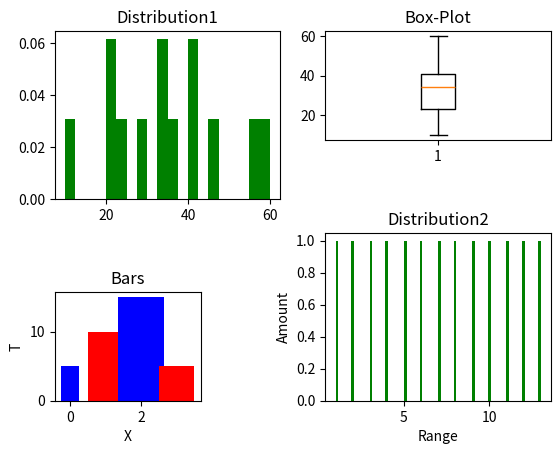
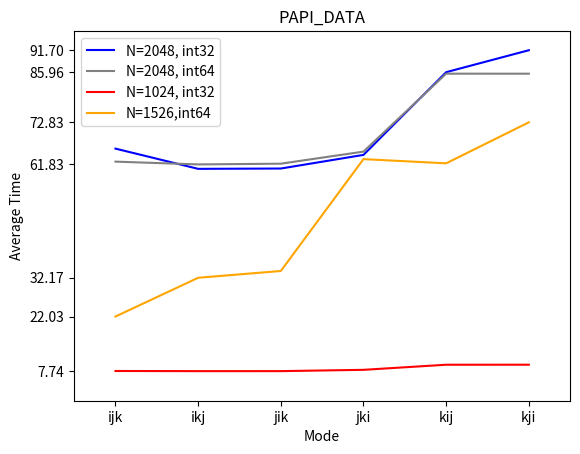
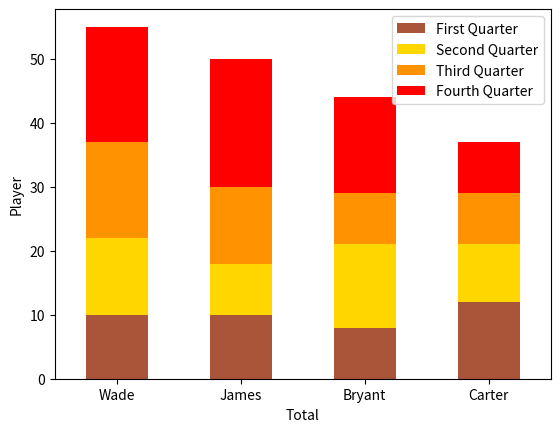

The matplotlib source for these figures, in order:
import matplotlib.pyplot as plt

fig1 = plt.figure("Histogram")

ax = fig1.add_subplot(
    2, 2, 1
)  # divides vertically and horizontally by 2, then adds to the 1st spot
ax.hist(
    [10, 20, 23, 35, 45, 60, 33, 22, 56, 34, 28, 40, 41],
    bins=20,
    facecolor="g",
    density=True,
    stacked=False,
)
plt.title("Distribution1")
ax1 = fig1.add_subplot(
    2, 2, 4
)  # divides vertically and horizontally by 2; then adds to the 4th spot
ax1.hist(
    [1, 2, 3, 4, 5, 6, 7, 8, 9, 10, 11, 12, 13],
    bins=78,
    facecolor="g",
    density=False,
    stacked=True,
)
plt.title("Distribution2")
plt.xlabel("Range")
plt.ylabel("Amount")
# plt.show()

# fig2 = plt.figure("Box-plot")
ax2 = fig1.add_subplot(
    3, 2, 2
)  # divides vertically by 3 and horizontally by 2, then adds to the 2nd spot
plt.title("Box-Plot")
ax2.boxplot([10, 20, 23, 35, 45, 60, 33, 22, 56, 34, 28, 40, 41])
# plt.show()

fig3 = plt.figure("Bar")
ax3 = fig1.add_subplot(3, 3, 7)  # dikeyde ve yatayda 3'e bölüp 7.bölgeye atama
ax3.set_xlabel("X")
ax3.set_ylabel("T")
ax3.set_title("Bars")
ax3.bar([0, 1, 2, 3], [5, 10, 15, 5], [0.5, 1, 1.3, 1], color=["b", "r"])
# plt.show()

fig4 = plt.figure("Line")
ax4 = fig4.add_subplot(1, 1, 1)
ax4.set_xlim([0, 5])
ax4.set_ylim([0, 100])
ax4.set_xlabel("Mode")
ax4.set_ylabel("Average Time")
ax4.set_title("PAPI_DATA")
ax4.plot(
    [0, 1, 2, 3, 4, 5],
    [65.957, 60.667, 60.750, 64.317, 85.960, 91.7],
    "blue",
    label="N=2048, int32",
)
ax4.plot(
    [0, 1, 2, 3, 4, 5],
    [62.553, 61.827, 62.017, 65.177, 85.567, 85.563],
    "gray",
    label="N=2048, int64",
)
ax4.plot(
    [0, 1, 2, 3, 4, 5],
    [7.78, 7.74, 7.743, 8.08, 9.417, 9.423],
    "red",
    label="N=1024, int32",
)
ax4.plot(
    [0, 1, 2, 3, 4, 5],
    [22.031, 32.167, 33.943, 63.21, 62.11, 72.834],
    "orange",
    label="N=1526,int64",
)
ax4.legend(loc="upper left")
ticks_x = [i for i in range(0, 6)]
mode = {"Mode": ["ijk", "ikj", "jik", "jki", "kij", "kji"]}
# b_width = 0.5
plt.xticks(ticks_x, mode["Mode"])
ticks_y = [7.74, 61.827, 85.960, 91.7, 22.031, 32.167, 72.834]
plt.yticks(ticks_y)
plt.ylim([0.0, float(max(ticks_y) + 5)])
plt.xlim([min(ticks_x) - 0.5, max(ticks_x) + 0.5])
# plt.show()

data = {
    "Player": ["Wade", "James", "Bryant", "Carter"],
    "First": [10, 10, 8, 12],
    "Second": [12, 8, 13, 9],
    "Third": [15, 12, 8, 8],
    "Fourth": [18, 20, 15, 8],
}
fig5 = plt.figure("Stacked bar")
ax5 = fig5.add_subplot(1, 1, 1)
bar_width = 0.5
bars = [i + 1 for i in range(len(data["First"]))]
ticks = [i for i in bars]
ax5.bar(bars, data["First"], width=bar_width, label="First Quarter", color="#AA5439")
ax5.bar(
    bars,
    data["Second"],
    width=bar_width,
    bottom=data["First"],
    label="Second Quarter",
    color="#FFD600",
)
ax5.bar(
    bars,
    data["Third"],
    width=bar_width,
    bottom=[i + j for i, j in zip(data["First"], data["Second"])],
    label="Third Quarter",
    color="#FF9200",
)
ax5.bar(
    bars,
    data["Fourth"],
    width=bar_width,
    bottom=[i + j + k for i, j, k in zip(data["First"], data["Second"], data["Third"])],
    label="Fourth Quarter",
    color="r",
)

plt.xticks(ticks, data["Player"])
ax5.set_xlabel("Total")
ax5.set_ylabel("Player")
ax5.legend(loc="upper right")
plt.xlim([min(ticks) - bar_width, max(ticks) + bar_width])
plt.show()
